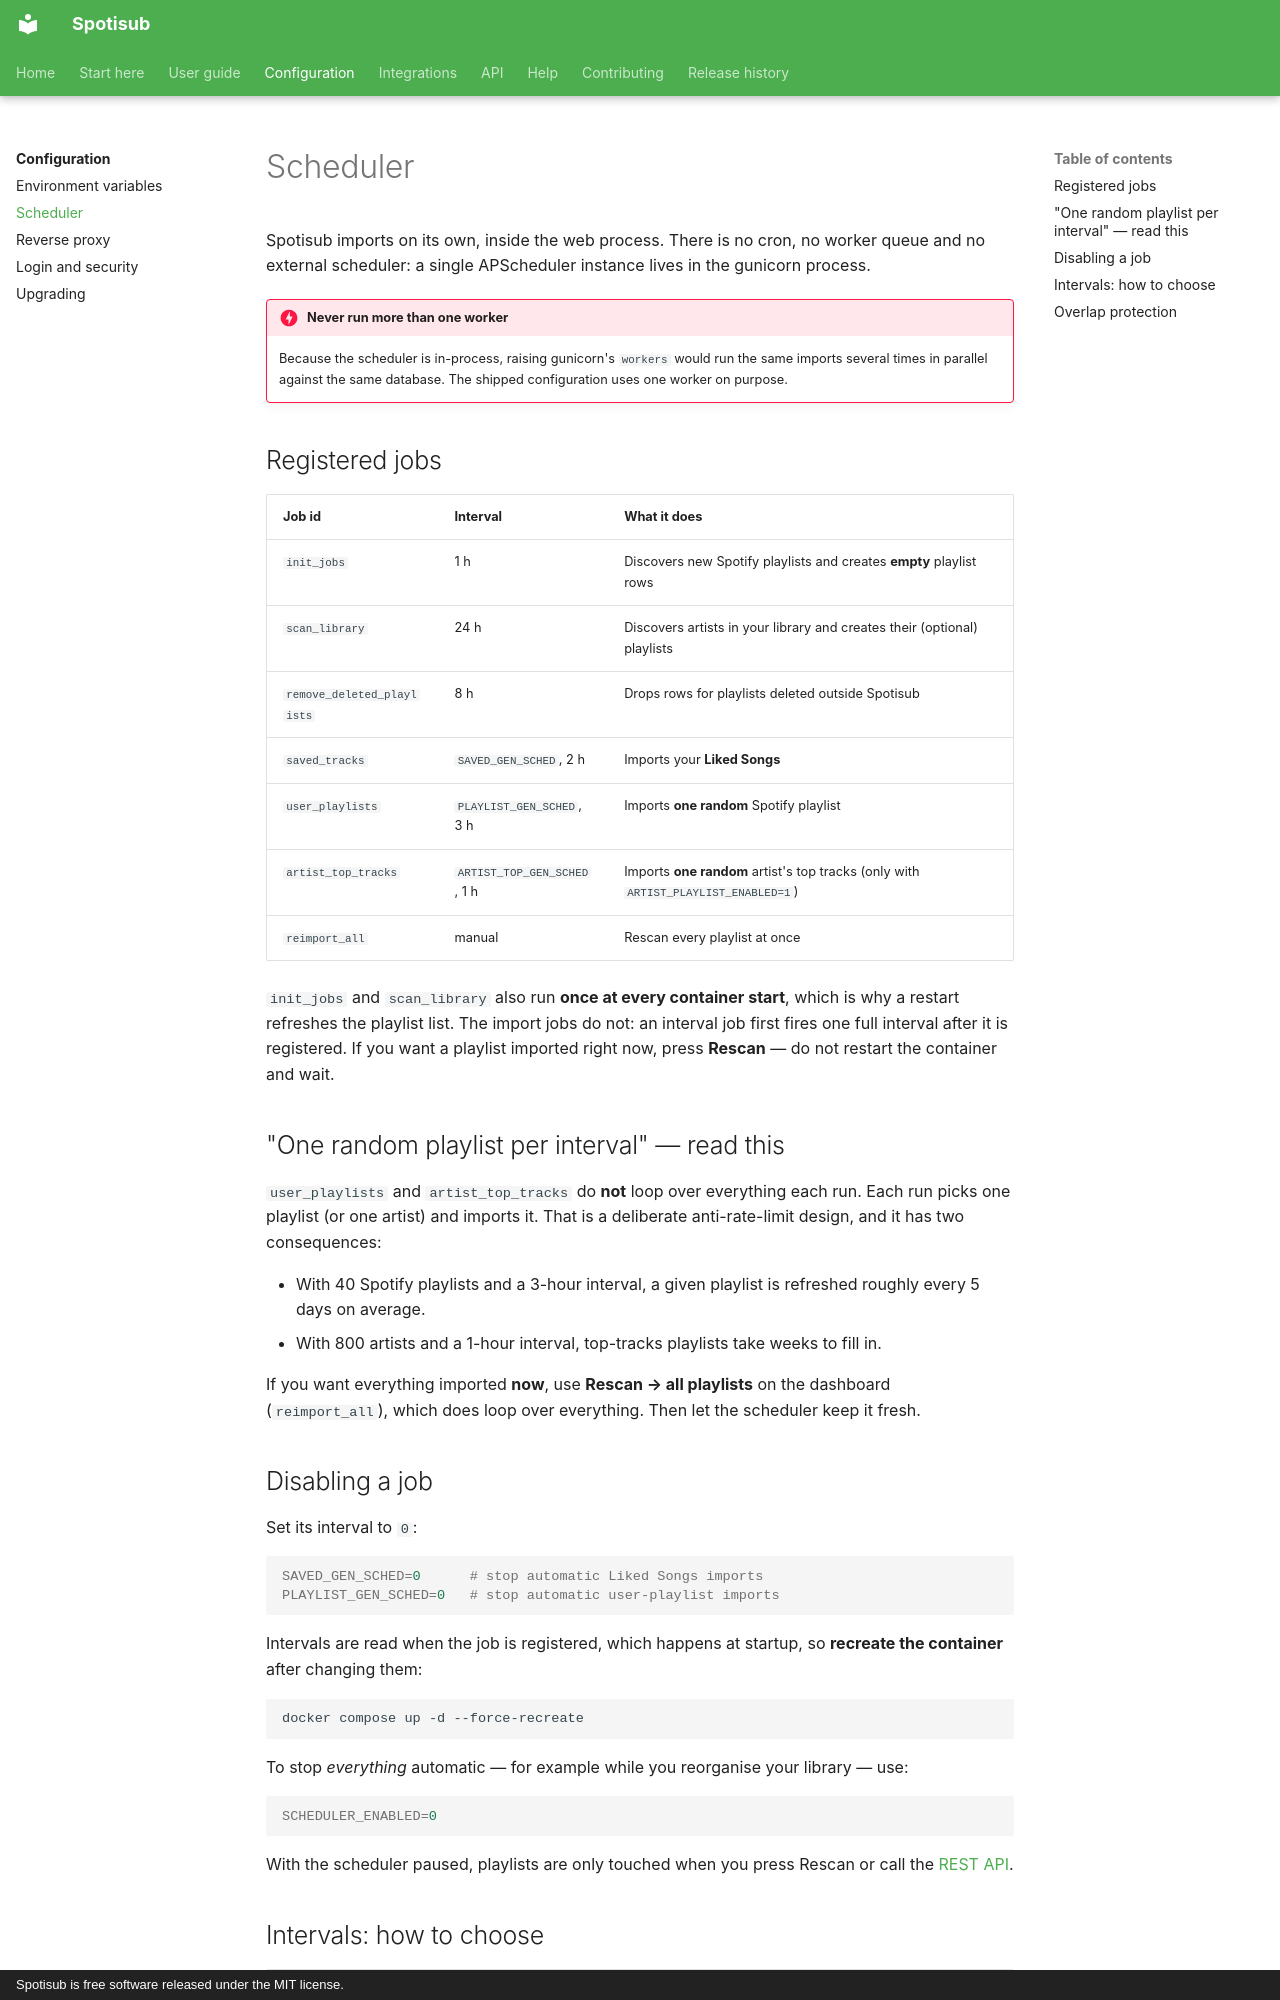

repository: blastbeng/spotisub · page: configuration/scheduler/index.html · generator: mkdocs · copyright: Spotisub is free software released under the MIT license.

# Scheduler

Spotisub imports on its own, inside the web process. There is no cron, no worker queue
and no external scheduler: a single APScheduler instance lives in the gunicorn process.

!!! danger "Never run more than one worker"

    Because the scheduler is in-process, raising gunicorn's `workers` would run the same
    imports several times in parallel against the same database. The shipped
    configuration uses one worker on purpose.

## Registered jobs

| Job id | Interval | What it does |
|---|---|---|
| `init_jobs` | 1 h | Discovers new Spotify playlists and creates **empty** playlist rows |
| `scan_library` | 24 h | Discovers artists in your library and creates their (optional) playlists |
| `remove_deleted_playlists` | 8 h | Drops rows for playlists deleted outside Spotisub |
| `saved_tracks` | `SAVED_GEN_SCHED`, 2 h | Imports your **Liked Songs** |
| `user_playlists` | `PLAYLIST_GEN_SCHED`, 3 h | Imports **one random** Spotify playlist |
| `artist_top_tracks` | `ARTIST_TOP_GEN_SCHED`, 1 h | Imports **one random** artist's top tracks (only with `ARTIST_PLAYLIST_ENABLED=1`) |
| `reimport_all` | manual | Rescan every playlist at once |

`init_jobs` and `scan_library` also run **once at every container start**, which is why
a restart refreshes the playlist list. The import jobs do not: an interval job first
fires one full interval after it is registered. If you want a playlist imported right
now, press **Rescan** — do not restart the container and wait.

## "One random playlist per interval" — read this

`user_playlists` and `artist_top_tracks` do **not** loop over everything each run. Each
run picks one playlist (or one artist) and imports it. That is a deliberate anti-rate-limit
design, and it has two consequences:

- With 40 Spotify playlists and a 3-hour interval, a given playlist is refreshed roughly
  every 5 days on average.
- With 800 artists and a 1-hour interval, top-tracks playlists take weeks to fill in.

If you want everything imported **now**, use **Rescan → all playlists** on the dashboard
(`reimport_all`), which does loop over everything. Then let the scheduler keep it fresh.
